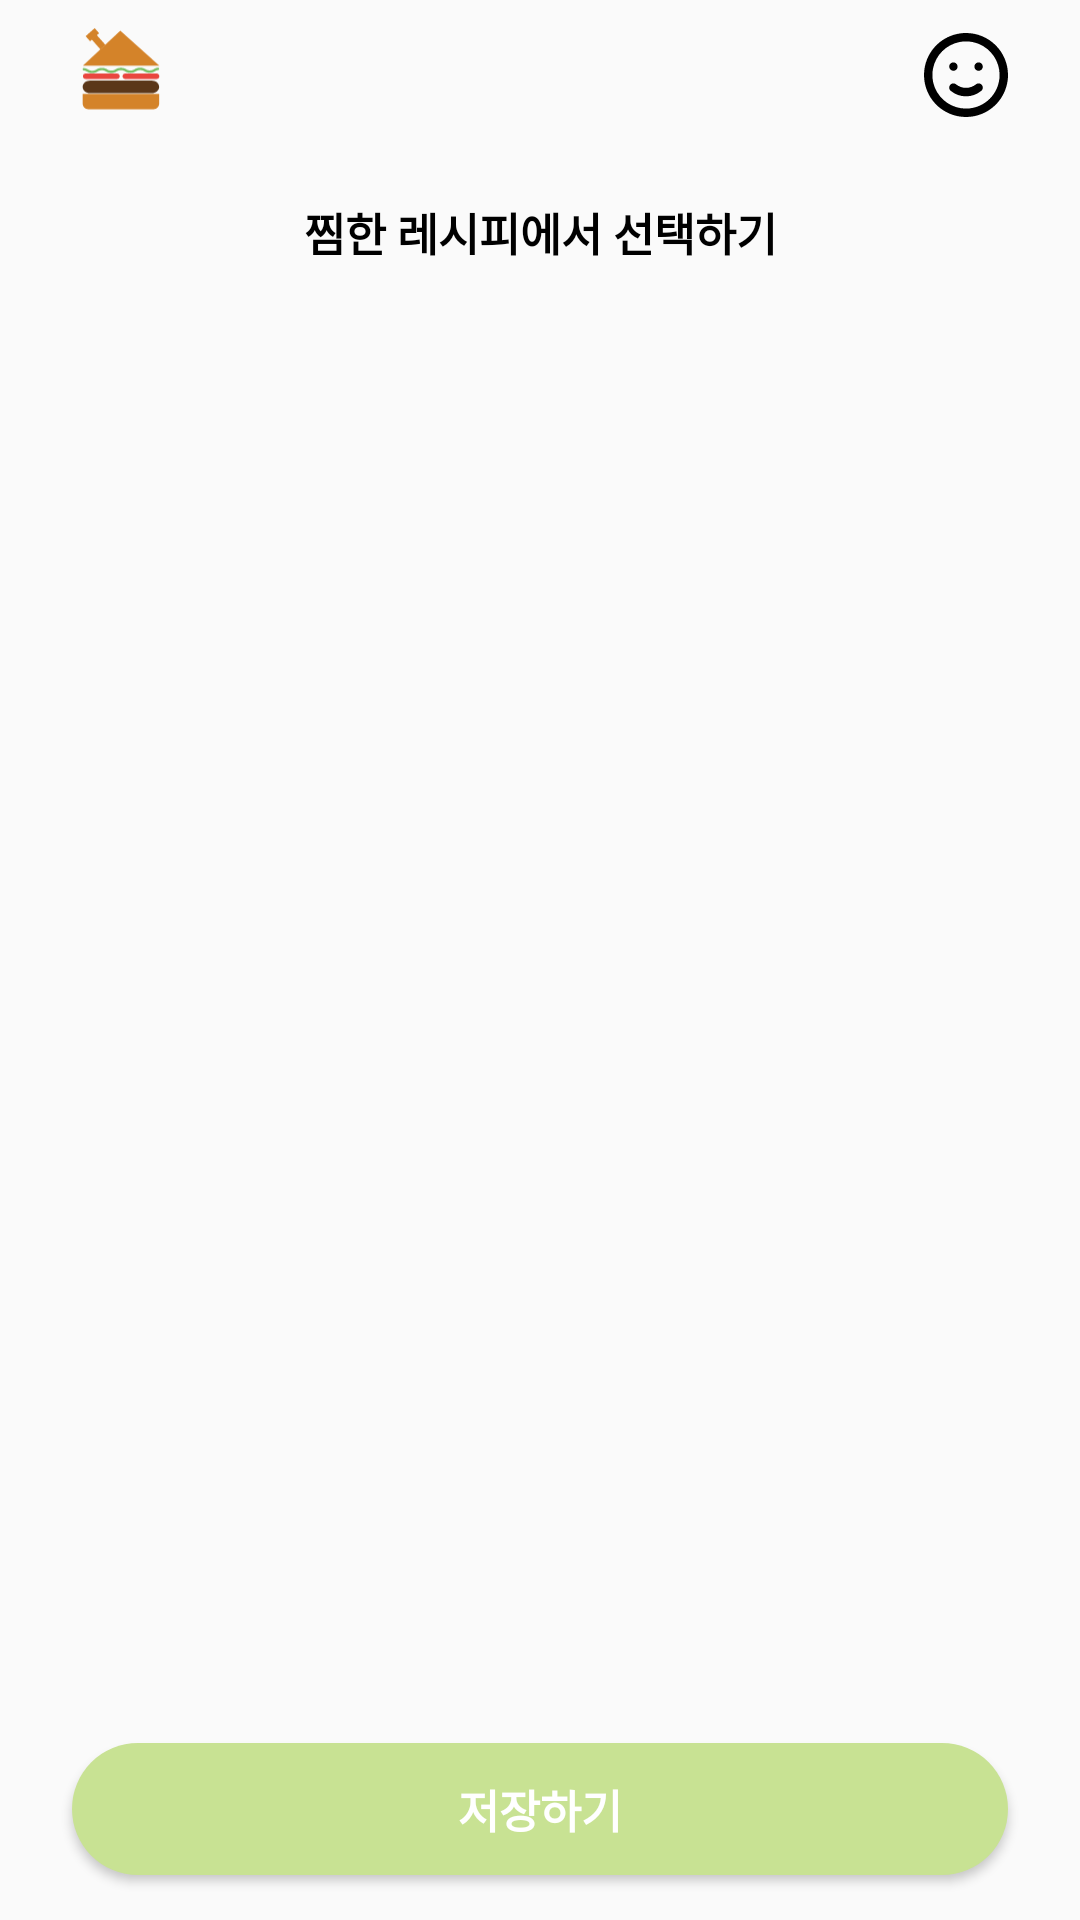

Layout XML and referenced resources for this Android screen:
<!-- AndroidManifest.xml: application theme Theme.HomeFoodFighterAndroid -->
<!-- res/layout/activity_liked_food_choice.xml -->
<?xml version="1.0" encoding="utf-8"?>
<androidx.constraintlayout.widget.ConstraintLayout xmlns:android="http://schemas.android.com/apk/res/android"
    xmlns:app="http://schemas.android.com/apk/res-auto"
    xmlns:tools="http://schemas.android.com/tools"
    android:layout_width="match_parent"
    android:layout_height="match_parent"
    tools:context=".LikedFoodChoiceActivity">

    <LinearLayout
        android:id="@+id/app_bar"
        android:layout_width="match_parent"
        android:layout_height="wrap_content"
        android:orientation="vertical"
        app:layout_constraintEnd_toEndOf="parent"
        app:layout_constraintStart_toStartOf="parent"
        app:layout_constraintTop_toTopOf="parent">

        <androidx.appcompat.widget.LinearLayoutCompat
            android:id="@+id/home_bar"
            android:layout_width="match_parent"
            android:layout_height="50dp"
            android:gravity="center_vertical">

            <ImageView
                android:id="@+id/imageView"
                android:layout_width="31sp"
                android:layout_height="32sp"
                android:layout_marginStart="25dp"
                android:src="@drawable/icon_logo" />
            <View
                android:layout_width="0dp"
                android:layout_height="0dp"
                android:layout_weight="1"/>

            <ImageView
                android:id="@+id/imageView2"
                android:layout_width="wrap_content"
                android:layout_height="wrap_content"
                android:src="@drawable/icon_my"
                android:layout_marginEnd="24dp"/>

        </androidx.appcompat.widget.LinearLayoutCompat>


        <androidx.appcompat.widget.Toolbar
            android:id="@+id/tool_bar"
            android:layout_width="match_parent"
            android:layout_height="55sp">
            <ImageView
                android:id="@+id/img_back"
                android:layout_width="wrap_content"
                android:layout_height="wrap_content"
                android:src="@drawable/icon_back"
                android:layout_marginStart="25sp"/>

            <TextView
                android:id="@+id/textView2"
                android:layout_width="wrap_content"
                android:layout_height="wrap_content"
                android:textColor="@color/black"
                android:textSize="15sp"
                android:textStyle="bold"
                android:text="찜한 레시피에서 선택하기"
                android:layout_gravity="center"/>

        </androidx.appcompat.widget.Toolbar>
    </LinearLayout>

    <androidx.recyclerview.widget.RecyclerView
        android:id="@+id/recyclerView"
        android:layout_width="0sp"
        android:layout_height="0sp"
        app:layout_constraintEnd_toEndOf="parent"
        app:layout_constraintStart_toStartOf="parent"
        app:layout_constraintTop_toBottomOf="@+id/app_bar"
        app:layout_constraintBottom_toBottomOf="parent"
        app:layoutManager="androidx.recyclerview.widget.GridLayoutManager"
        app:spanCount="2"
        android:layout_marginStart="10sp"
        android:layout_marginEnd="10sp"
        android:layout_marginBottom="70sp" />

    <Button
        android:id="@+id/btn_save"
        android:layout_width="0sp"
        android:layout_height="44sp"
        app:layout_constraintStart_toStartOf="parent"
        app:layout_constraintEnd_toEndOf="parent"
        app:layout_constraintBottom_toBottomOf="parent"
        android:layout_marginStart="24sp"
        android:layout_marginEnd="24sp"
        android:layout_marginBottom="15sp"
        android:background="@drawable/style_unable_btn_bg"
        android:text="저장하기"
        android:textColor="@color/white"
        android:textSize="15sp"
        android:textStyle="bold"
        android:layout_marginTop="13sp" />

</androidx.constraintlayout.widget.ConstraintLayout>
<!-- resources referenced by this layout -->
<resources>
  <color name="black">#FF000000</color>
  <color name="white">#FFFFFFFF</color>
  <!-- drawable icon_logo: vector/xml drawable (drawable, 3114 chars, omitted) -->
  <!-- drawable icon_my: vector/xml drawable (drawable, 2390 chars, omitted) -->
  <!-- drawable style_unable_btn_bg (drawable) -->
  <?xml version="1.0" encoding="utf-8"?>
  <shape xmlns:android="http://schemas.android.com/apk/res/android"
      android:shape="rectangle">
  
      <solid
          android:color="@color/sub_green">
      </solid>
  
      <corners
          android:radius="30dp">
      </corners>
  
  </shape>
  <style name="Theme.HomeFoodFighterAndroid" parent="Theme.AppCompat.Light.NoActionBar">
          
          <item name="colorPrimary">@color/purple_500</item>
          <item name="colorPrimaryVariant">@color/purple_700</item>
          <item name="colorOnPrimary">@color/white</item>
          
          <item name="colorSecondary">@color/teal_200</item>
          <item name="colorSecondaryVariant">@color/teal_700</item>
          <item name="colorOnSecondary">@color/black</item>
          
          <item name="android:statusBarColor">?attr/colorPrimaryVariant</item>
          
      </style>
  <color name="sub_green">#C8E293</color>
  <color name="purple_500">#FF6200EE</color>
  <color name="purple_700">#FF3700B3</color>
  <color name="teal_200">#FF03DAC5</color>
  <color name="teal_700">#FF018786</color>
</resources>
